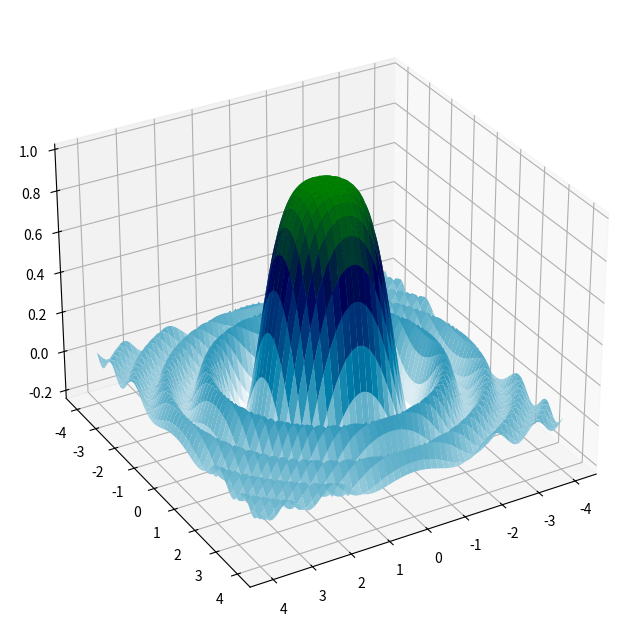

Reproduce this figure in Python.
import numpy as np
import matplotlib.pyplot as plt

x = np.linspace(-4,4,100)
y = np.linspace(-4, 4,100)
X, Y = np.meshgrid(x, y)

Z = np.sin(X**2+Y**2)/(X**2+Y**2)

fig = plt.figure(figsize=(8, 8))
ax = fig.add_subplot(111, projection="3d")

ax.plot_surface(X, Y, Z / Z.max(), cmap=plt.cm.ocean_r)

ax.view_init(30, 60)

plt.show()  